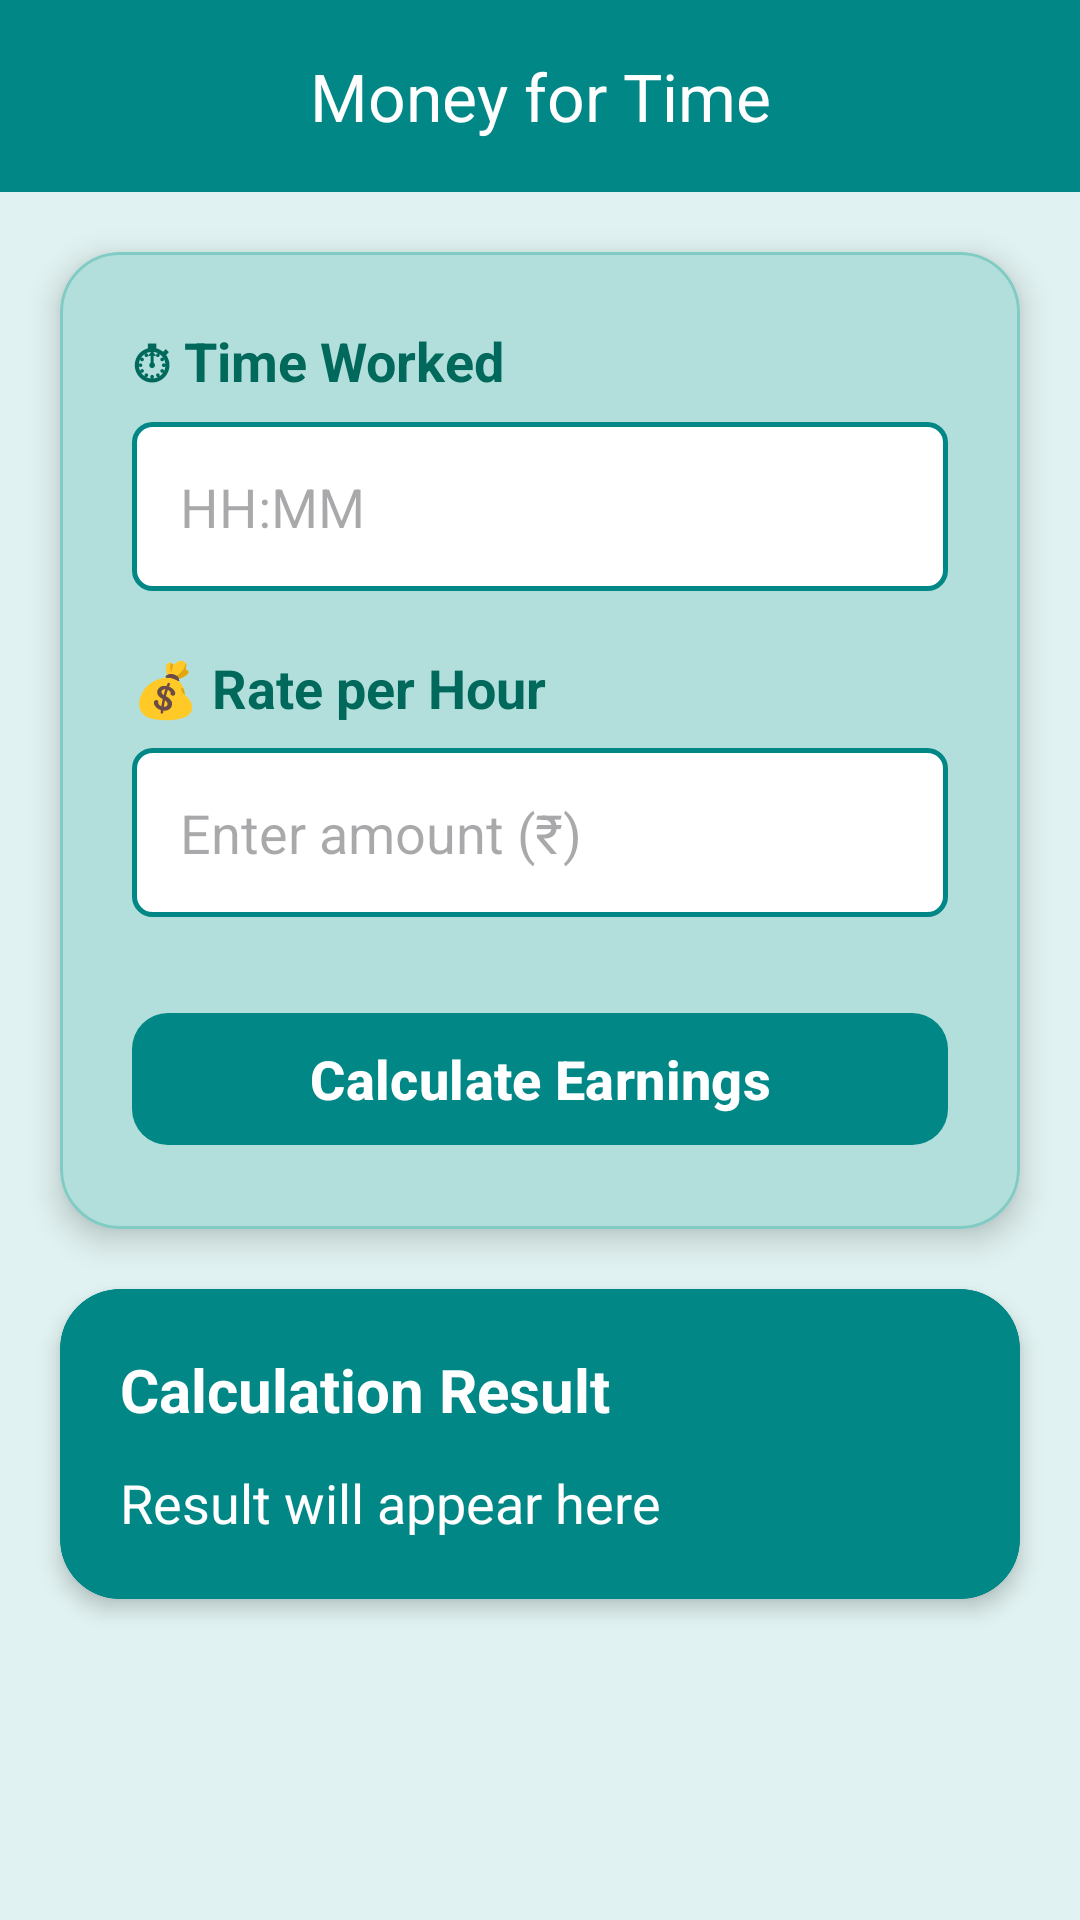

Here is an Android app screen rendered from its layout file. Give the layout XML and the strings, colors and styles it references.
<!-- AndroidManifest.xml: application theme Theme.TimeCalculator -->
<!-- res/layout/activity_money_calculator.xml -->
<?xml version="1.0" encoding="utf-8"?>
<androidx.drawerlayout.widget.DrawerLayout
    xmlns:android="http://schemas.android.com/apk/res/android"
    xmlns:app="http://schemas.android.com/apk/res-auto"
    android:id="@+id/drawer_layout"
    android:layout_width="match_parent"
    android:layout_height="match_parent"
    android:background="@color/teal_50">

    


        <LinearLayout
            android:orientation="vertical"
            android:layout_width="match_parent"
            android:layout_height="wrap_content">

            
            <com.google.android.material.appbar.MaterialToolbar
                android:id="@+id/toolbar"
                android:layout_width="match_parent"
                android:layout_height="?attr/actionBarSize"
                android:background="@color/teal_700"
                app:title="Money for Time"
                app:titleCentered="true"
                app:titleTextColor="@android:color/white"
                app:navigationIcon="@drawable/ic_menu"
                app:navigationIconTint="@android:color/white" />

            
            <com.google.android.material.card.MaterialCardView
                android:layout_width="match_parent"
                android:layout_height="wrap_content"
                android:layout_margin="20dp"
                app:cardCornerRadius="20dp"
                app:cardElevation="6dp"
                app:strokeWidth="1dp"
                app:strokeColor="@color/teal_200"
                app:cardBackgroundColor="@color/teal_70">

                <LinearLayout
                    android:layout_width="match_parent"
                    android:layout_height="wrap_content"
                    android:orientation="vertical"
                    android:padding="24dp">

                    
                    <TextView
                        android:text="⏱ Time Worked"
                        android:textStyle="bold"
                        android:textSize="18sp"
                        android:textColor="@color/teal_800"
                        android:layout_marginBottom="8dp"
                        android:layout_width="wrap_content"
                        android:layout_height="wrap_content"/>

                    <EditText
                        android:id="@+id/etTimeWorked"
                        android:layout_width="match_parent"
                        android:layout_height="wrap_content"
                        android:hint="HH:MM"
                        android:inputType="time"
                        android:padding="16dp"
                        android:background="@drawable/edittext_border"
                        android:textColor="@color/black"
                        android:textSize="18sp"/>

                    
                    <TextView
                        android:text="💰 Rate per Hour"
                        android:textStyle="bold"
                        android:textSize="18sp"
                        android:textColor="@color/teal_800"
                        android:layout_marginTop="20dp"
                        android:layout_marginBottom="8dp"
                        android:layout_width="wrap_content"
                        android:layout_height="wrap_content"/>

                    <EditText
                        android:id="@+id/etRatePerHour"
                        android:layout_width="match_parent"
                        android:layout_height="wrap_content"
                        android:hint="Enter amount (₹)"
                        android:inputType="numberDecimal"
                        android:padding="16dp"
                        android:background="@drawable/edittext_border"
                        android:textColor="@color/black"
                        android:textSize="18sp"/>
                    
                    <com.google.android.material.button.MaterialButton
                        android:id="@+id/btnCalculateEarnings"
                        android:layout_width="match_parent"
                        android:layout_height="52dp"
                        android:text="Calculate Earnings"
                        android:textStyle="bold"
                        android:textSize="18sp"
                        android:layout_marginTop="28dp"
                        app:cornerRadius="12dp"
                        app:backgroundTint="@color/teal_700"
                        android:textColor="@android:color/white"/>

                </LinearLayout>

            </com.google.android.material.card.MaterialCardView>

            
            <com.google.android.material.card.MaterialCardView
                android:id="@+id/resultContainer"
                android:layout_width="match_parent"
                android:layout_height="wrap_content"
                android:layout_marginHorizontal="20dp"
                android:layout_marginBottom="30dp"
                app:cardCornerRadius="20dp"
                app:cardElevation="4dp"
                app:strokeWidth="1dp"
                app:strokeColor="@color/teal_300"
                app:cardBackgroundColor="@color/teal_700">

                <LinearLayout
                    android:layout_width="match_parent"
                    android:layout_height="wrap_content"
                    android:orientation="vertical"
                    android:padding="20dp">

                    <TextView
                        android:id="@+id/tvResultTitle"
                        android:layout_width="wrap_content"
                        android:layout_height="wrap_content"
                        android:text="Calculation Result"
                        android:textSize="20sp"
                        android:textStyle="bold"
                        android:textColor="@color/white"
                        android:layout_marginBottom="12dp" />

                    <TextView
                        android:id="@+id/tvResult"
                        android:layout_width="match_parent"
                        android:layout_height="wrap_content"
                        android:text="Result will appear here"
                        android:textSize="18sp"
                        android:textColor="@color/white"
                        android:lineSpacingExtra="6dp"/>

                </LinearLayout>

            </com.google.android.material.card.MaterialCardView>

        </LinearLayout>


    
    <com.google.android.material.navigation.NavigationView
        android:id="@+id/navigation_view"
        android:layout_width="280dp"
        android:layout_height="match_parent"
        android:layout_gravity="start"
        android:background="@android:color/white"
        android:paddingBottom="16dp"
        app:headerLayout="@layout/nav_header"
        app:menu="@menu/nav_menu"
        app:itemTextColor="@color/black"
        app:itemIconTint="@null"
        app:itemBackground="@drawable/nav_item_bg"
        app:itemHorizontalPadding="20dp"
        app:itemIconPadding="16dp"
        app:itemVerticalPadding="15dp"/>

</androidx.drawerlayout.widget.DrawerLayout>
<!-- res/layout/nav_header.xml (included above) -->
<?xml version="1.0" encoding="utf-8"?>
<LinearLayout xmlns:android="http://schemas.android.com/apk/res/android"
    android:layout_width="match_parent"
    android:layout_height="200dp"
    android:orientation="vertical"
    android:gravity="center"
    android:padding="16dp"
    android:background="@drawable/nav_header_background"> 

    
    <ImageView
        android:id="@+id/nav_header_icon"
        android:layout_width="72dp"
        android:layout_height="72dp"
        android:src="@drawable/ic_app_icon"
        android:contentDescription="@string/app_name"
        android:layout_marginBottom="8dp"
        android:scaleType="centerInside" />

    
    <TextView
        android:id="@+id/nav_header_title"
        android:layout_width="wrap_content"
        android:layout_height="wrap_content"
        android:text="Time Calculator"
        android:textSize="18sp"
        android:textStyle="bold"
        android:textColor="@android:color/black"
        android:layout_marginBottom="4dp"/>

    
    <TextView
        android:id="@+id/nav_header_subtitle"
        android:layout_width="wrap_content"
        android:layout_height="wrap_content"
        android:text="v1.0"
        android:textSize="14sp"
        android:textColor="@android:color/black" />

</LinearLayout>
<!-- resources referenced by this layout -->
<resources>
  <color name="black">#FF000000</color>
  <color name="teal_200">#80CBC4</color>
  <color name="teal_300">#018786</color>
  <color name="teal_50">#E0F2F1</color>
  <color name="teal_70">#B2DFDB</color>
  <color name="teal_700">#018786</color>
  <color name="teal_800">#00695C</color>
  <color name="white">#FFFFFF</color>
  <!-- drawable edittext_border (drawable) -->
  <shape xmlns:android="http://schemas.android.com/apk/res/android">
  
      <solid android:color="@android:color/white"/>
  
      <stroke
          android:width="1.5dp"
          android:color="@color/teal_300"/>
  
      
      <corners android:radius="6dp"/>
  
  </shape>
  <!-- drawable nav_header_background (drawable) -->
  <?xml version="1.0" encoding="utf-8"?>
  <shape xmlns:android="http://schemas.android.com/apk/res/android">
      <gradient
          android:startColor="@android:color/background_light"
          android:endColor="@color/teal_200"
          android:angle="270"/>
  </shape>
  <!-- drawable nav_item_bg (drawable) -->
  <?xml version="1.0" encoding="utf-8"?>
  <selector xmlns:android="http://schemas.android.com/apk/res/android">
  
      <item android:state_checked="true" android:drawable="@drawable/nav_item_bg_checked" />
      <item android:state_hovered="true" android:drawable="@drawable/nav_item_bg_hovered" />
      <item android:state_pressed="true" android:drawable="@drawable/nav_item_bg_pressed" />
      <item android:drawable="@drawable/nav_item_bg_default" />
  
  </selector>
  <string name="app_name">TimeCalculator</string>
  <style name="Theme.TimeCalculator" parent="Base.Theme.TimeCalculator" />
  <!-- drawable nav_item_bg_checked (drawable) -->
  <?xml version="1.0" encoding="utf-8"?>
  <inset xmlns:android="http://schemas.android.com/apk/res/android"
      android:insetBottom="8dp"
      android:insetLeft="4dp"
      android:insetRight="4dp"
      android:insetTop="4dp">
      <shape android:shape="rectangle">
          <solid android:color="@color/teal_700" />
          <corners android:radius="12dp" />
      </shape>
  </inset>
  <!-- drawable nav_item_bg_default (drawable) -->
  <?xml version="1.0" encoding="utf-8"?>
  <inset xmlns:android="http://schemas.android.com/apk/res/android"
      android:insetBottom="8dp"
      android:insetLeft="4dp"
      android:insetRight="4dp"
      android:insetTop="4dp">
      <shape android:shape="rectangle">
          <gradient
              android:startColor="@color/teal_70"
              android:endColor="@color/teal_50"
              android:angle="70" />
          <stroke android:width="1dp" android:color="#DDDDDD" />
          <corners android:radius="12dp" />
      </shape>
  </inset>
  <style name="Base.Theme.TimeCalculator" parent="Theme.Material3.Light.NoActionBar">
  
          
          <item name="android:forceDarkAllowed">false</item>
  
          
          
          
  
      </style>
</resources>
